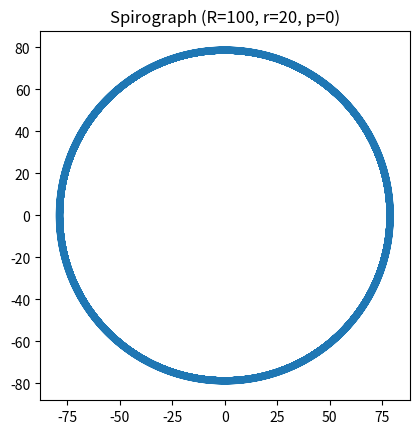

The matplotlib source for this figure:
import numpy as np
import matplotlib.pyplot as plt

def draw_spirograph(R, r, p, n_points=1000):
    theta = np.linspace(0, 2 * np.pi * abs(R - r), n_points)
    x = (R - r) * np.cos(theta) + p * np.cos(((R - r) / r) * theta)
    y = (R - r) * np.sin(theta) - p * np.sin(((R - r) / r) * theta)

    plt.plot(x, y)
    plt.gca().set_aspect('equal', adjustable='box')
    plt.title(f'Spirograph (R={R}, r={r}, p={p})')
    plt.show()

# 外円の半径 (R)、内円の半径 (r)、ペンの位置 (p) を設定します
R = 100
r = 20
p = 0

draw_spirograph(R, r, p)
